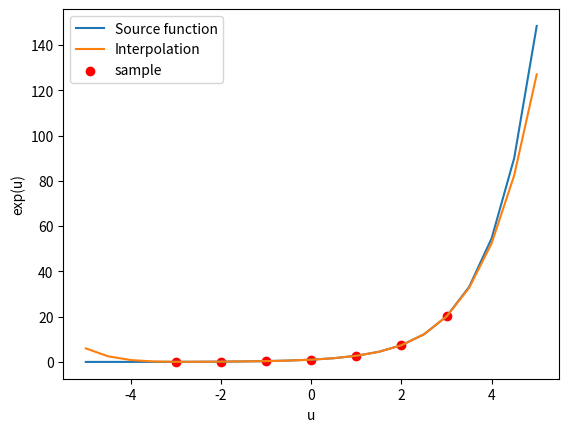

This figure's Python source:
import numpy as np
import matplotlib.pyplot as plt
from pylab import *

u = np.arange(-5, 5.5, 0.5)
x = np.arange(-3, 4)
y = exp(u)
f = exp(x)
p = [ 5.97469054, 2.45171376, 0.82831160, 0.20742034, 0.04978707, 0.06713244, 0.13533528, 0.22763894, 0.36787944, 0.60373545, 1.00000000, 1.65187406, 2.71828183, 4.47520789, 7.38905610, 12.21003032, 20.08553692, 32.69360905, 52.39635273, 82.41341477, 127.01547239 ]

plt.plot(u,y, label='Source function')
plt.plot(u,p, label='Interpolation')
plt.scatter(x,f, c='red', label='sample')
plt.xlabel("u")
plt.ylabel("exp(u)")
plt.legend()
plt.show()